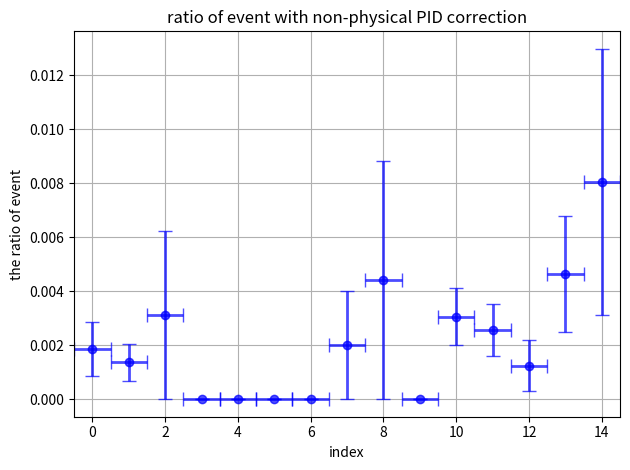

Python code for this plot:
import matplotlib.pyplot as plt
import numpy as np

# Data
x = np.array([0, 1, 2, 3, 4, 5, 6, 7, 8, 9, 10, 11, 12, 13, 14])
x_error = np.array([0.500000, 0.500000, 0.500000, 0.500000, 0.500000, 0.500000, 0.500000, 0.500000, 0.500000, 0.500000, 0.500000, 0.500000, 0.500000, 0.500000, 0.500000])
y1 = np.array([0.001852, 0.001361, 0.003112, 0.000000, 0.000000, 0.000000, 0.000000, 0.002003, 0.004401, 0.000000, 0.003059, 0.002560, 0.001243, 0.004635, 0.008053])  # data
y1_error = np.array([0.000995, 0.000694, 0.003117, 0.000000, 0.000000, 0.000000, 0.000000, 0.002006, 0.004407, 0.000000, 0.001052, 0.000979, 0.000953, 0.002140, 0.004927])

# Define an offset for x-values
offset = 0.0

# Plotting the histograms as points with offset and x-error bars
plt.errorbar(x, y1, xerr=x_error, yerr=y1_error, fmt='bo', label='', capsize=5, elinewidth=2, alpha=0.7)

plt.title(r'ratio of event with non-physical PID correction')
plt.xlabel(r'index')
plt.ylabel('the ratio of event')

# Adding a grid
plt.grid(True)

# Setting x-axis limits
plt.xlim(-0.5, 14.5)

plt.tight_layout()
plt.show()
